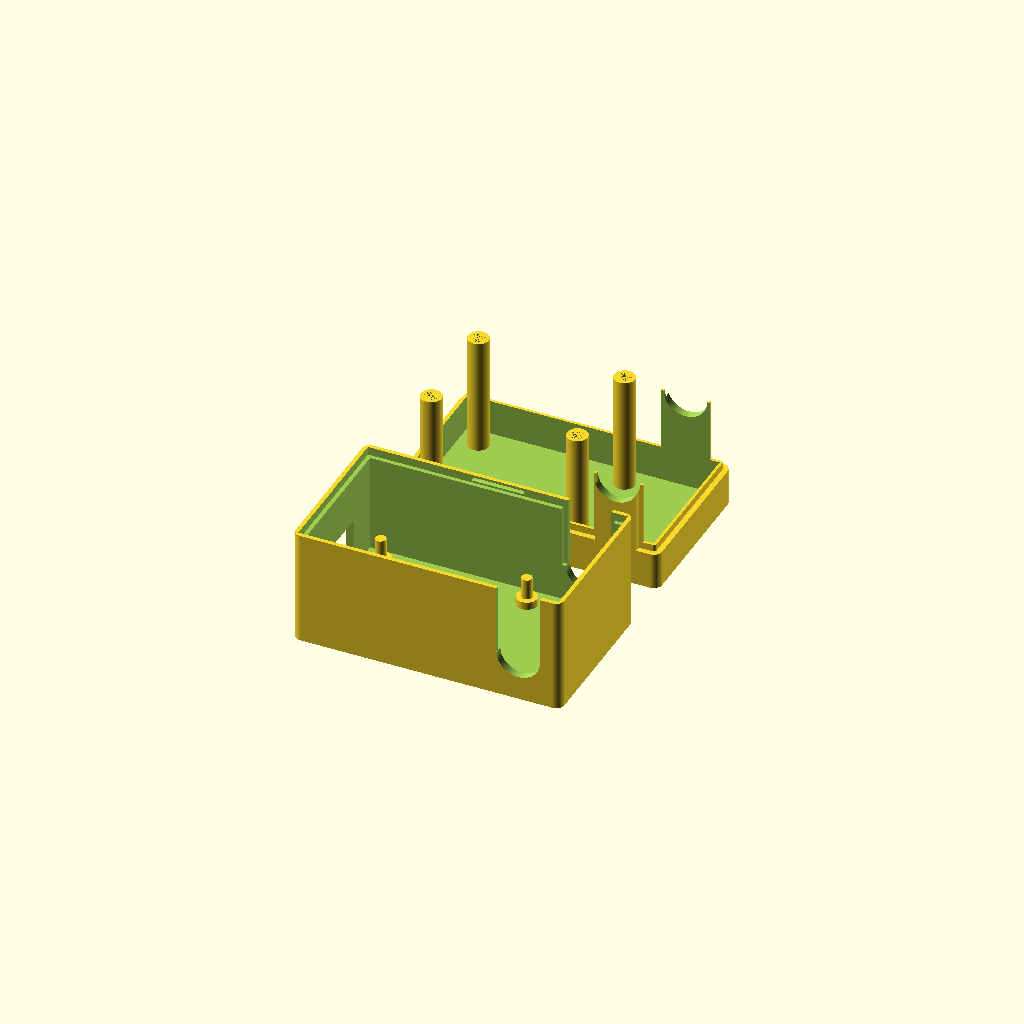
Cell 1: the model at its default parameters.
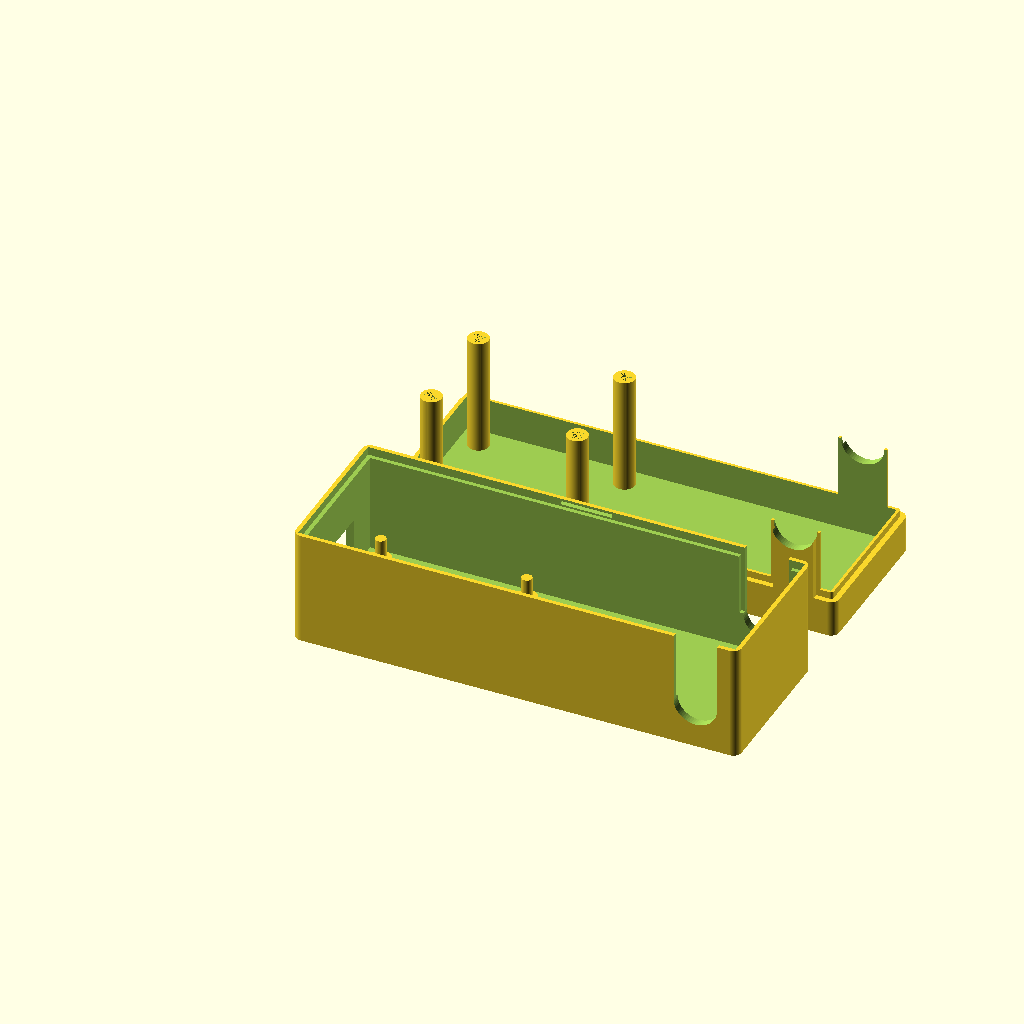
Cell 2 — rlength set to 68.4, the other parameters unchanged.
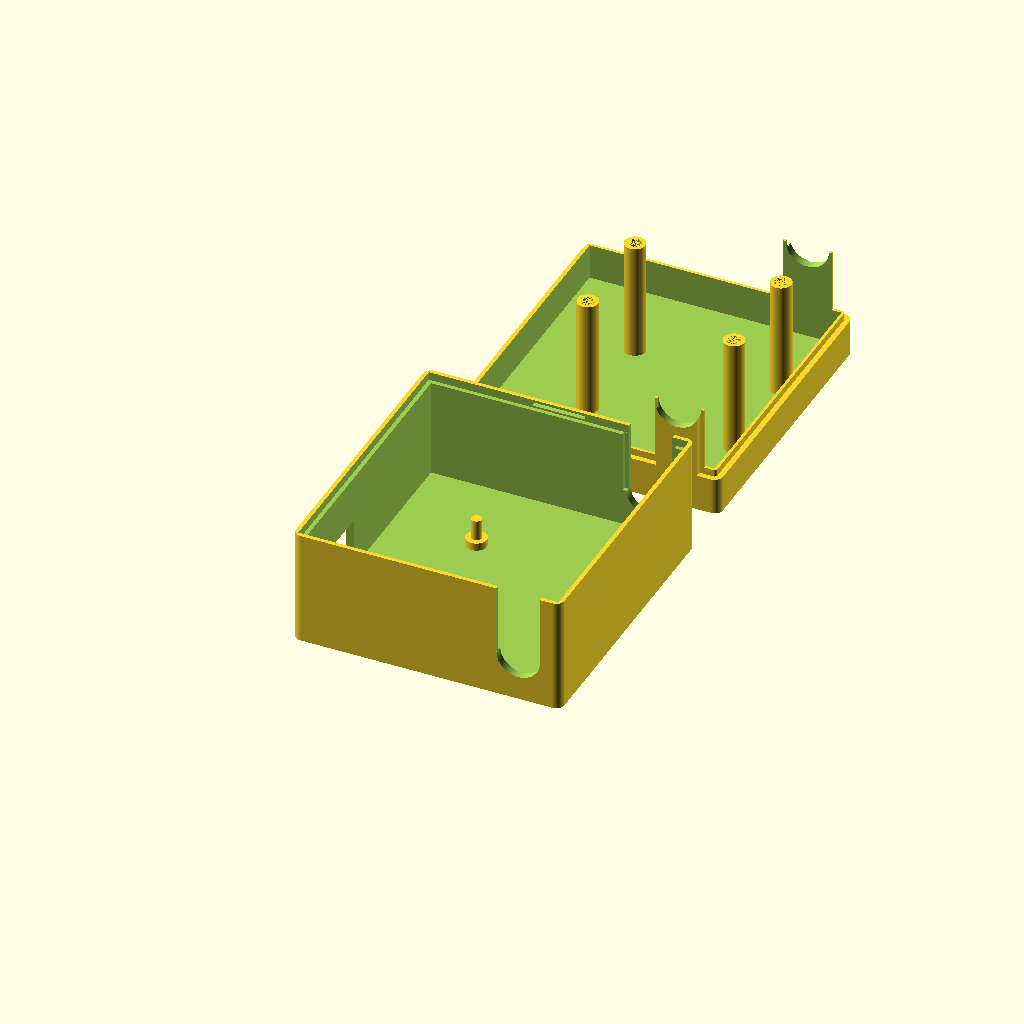
Cell 3: the same model with rwidth = 50.4.
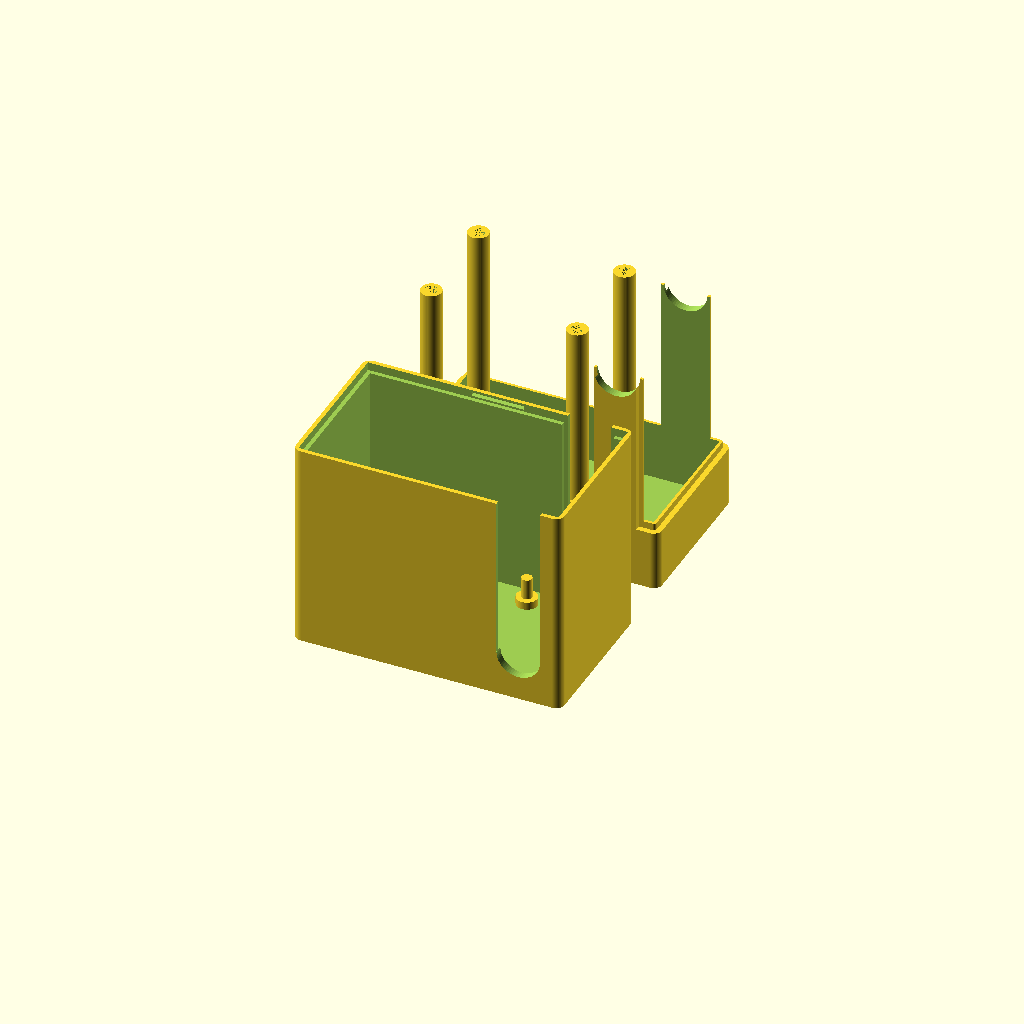
Cell 4: rheight = 45.2 (everything else at default).
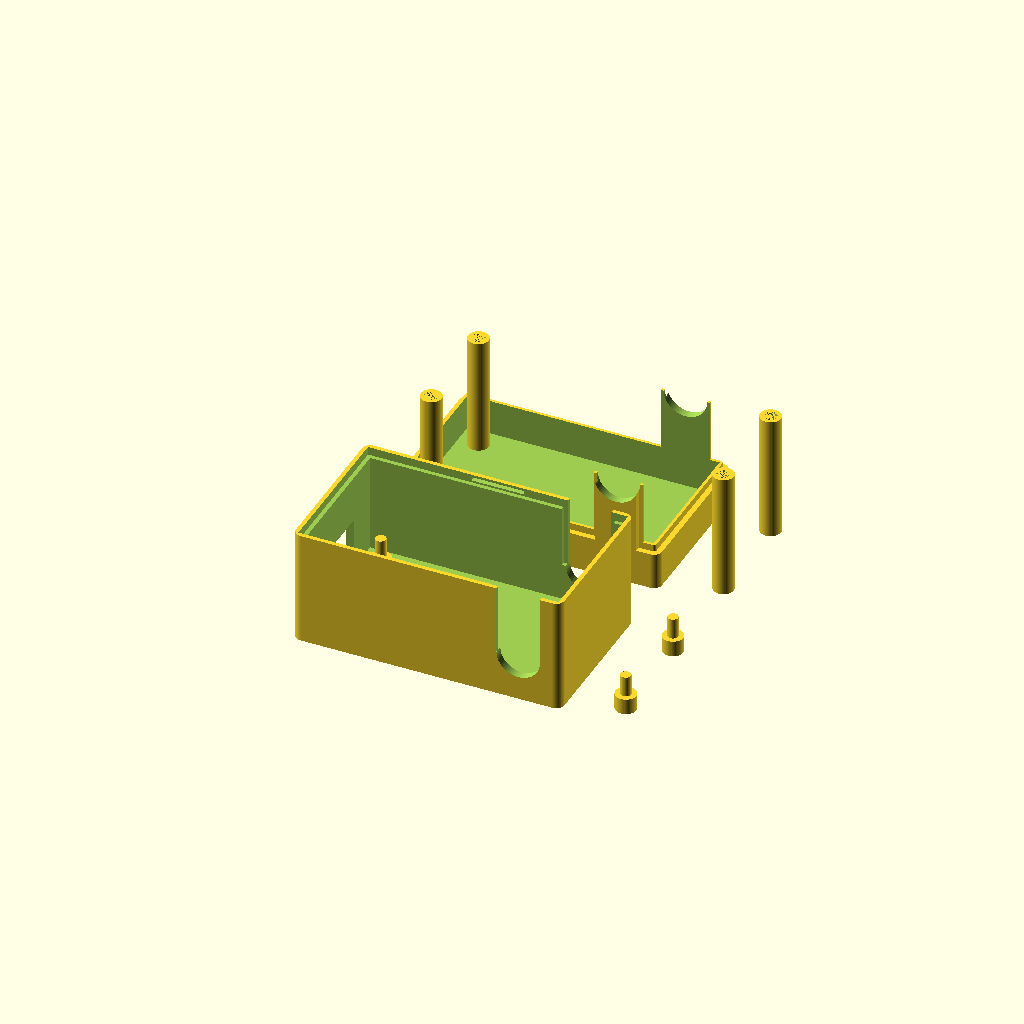
Cell 5 — rmount_hole_dist_long set to 56.4, the other parameters unchanged.
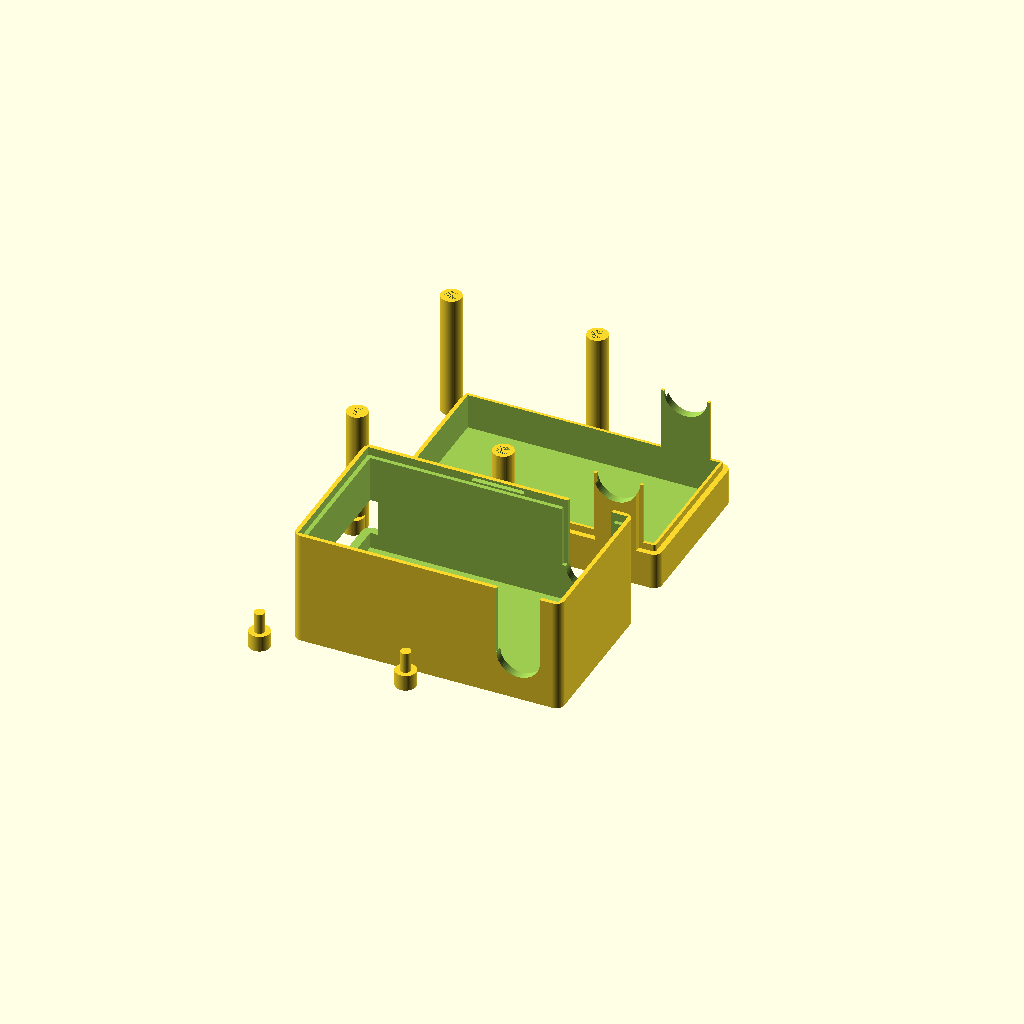
Cell 6 — rmount_hole_dist_short set to 39, the other parameters unchanged.
One fixed orthographic camera (rotation 55°, 0°, 25°; colour scheme Cornfield) for every cell.
Source of the model, inputs/thingiverse/files/thing-3240040/files/customizable-OMRON-relay-case.scad:
// 5V mechanical relay case
// GNU GPL v3
// version : 1.1
// date : 2018/11/18
// remixed from '5v relay case' by Zekin
//
//  change logs:
//  -date : 2018/11/18
//    Change dimensions to fit OMRON G3MB-202P solid state relay
//  -date : 2018/10/30
//    Making it easier to customize using Customizer by
//      Eliminate coordinate based variables (substituted by width, length, distance...)
//      Increase number of calculated values
//      Reduce number of manually defined variables
//    Added 4 cyclinders to the top piece to keep relay board in place.
//    Added ability to choose which part is generated.
//    Fix error with the top right standoff (One of the standoff's position was defined with hard-coded value).
//    Larger text. With the original setting the text was barely printable and was hard to read.


/* [specs of the relay] */
// length of relay board in mm
rlength = 34.2;
// width of relay board in mm
rwidth = 25.2;
// height of relay board in mm (height of the tallest component on the relay board)
rheight = 22.6;
// distance between pcb mounting holes along the longer side of the relay
rmount_hole_dist_long = 28.2;
// distance between pcb mounting holes along the shorter side of the relay
rmount_hole_dist_short = 19.5;

/* [specs of the case itself] */
// Wall thickness in mm. A value of 4-5 times your nozzle size would be adequate.
thickness = 1.6;
// clearance between relay board and the case's wall
clearance = 1;
// thickness of the relay PCB board
board_thickness = 2;
// Radius in mm of the main power cord (-1 to remove completely)
power_cord_r=4.2;
// Height of 5V control pins' hole
pins_height = 7;
// Text shown below 5V control pins' hole. Change this if the order of your pins is different.
pins_text="+  -  S";

/* [other parameters] */
// the number of facets used to generate an arc
$fn = 60 ;
// Tolerance for assembling parts in mm
margin=0.25 ;
// Set which part to generate. 1 for bottom, 2 for top and 3 for both
generate_part = 3;



// --------------
//hidden

/*[Supports]*/
bsupport_h = clearance * 1.5 + thickness;  // bottom stand-off height

/*[Power Cord hole]*/
// X position for the center of the power cord hole (from outside)
Hole_x = rlength + thickness*2 + clearance*2 + power_cord_r;
// Z position for the center of the power cord hole
Hole_z=bsupport_h + thickness + power_cord_r / 2 + board_thickness;

/*[Box size]*/
// inner length (X axis) in mm
box_length = rlength + clearance*2 + power_cord_r*2 + clearance*2 + board_thickness;
// inner width (Y axis) in mm
box_width = rwidth + clearance*2;
// inner base height (Z axis) in mm
bottom_height = rheight*0.8 + clearance + thickness;
// Inner top height in mm
top_height = rheight * 0.2 + clearance;

/*[5V control pin hole]*/
Pin_y = thickness + clearance + 2 * 2; // Y lower position (from outside)
Pin_z = bsupport_h + thickness; // Z lower position
pins_width = rmount_hole_dist_short - 2 * 2; // Y size


// --------------
// modules definition

// Cube with rounded vertical ridge
module roundedCube(size, radius) {
    hull() {
        translate([radius, radius]) cylinder(r = radius, h = size[2]);
        translate([size[0] - radius, radius]) cylinder(r = radius, h = size[2]);
        translate([size[0] - radius, size[1] - radius]) cylinder(r = radius, h = size[2]);
        translate([radius, size[1] - radius]) cylinder(r = radius, h = size[2]);
    }
}

// triangular prism for holding the top part
module prism(e,w){
   translate([-w/2, 0, -e]) polyhedron(
       points=[[0,0,0], [w,0,0], [w,e,e], [0,e,e], [0,0,2*e], [w,0,2*e]],
       faces=[[0,1,2,3],[5,4,3,2],[0,4,5,1],[0,3,4],[5,2,1]]
   ) ;
}



// --------------
// Objects definition

if (generate_part != 2) {
    // Base
    translate([0,0,0]) {
        difference () {
            // Base unit
            roundedCube( [box_length+2*thickness, box_width+2*thickness, bottom_height+thickness], thickness) ;

            // hollowing the box
            translate([thickness,thickness,thickness]) cube ([box_length, box_width, bottom_height+thickness], false);
            translate([thickness/2, thickness/2, bottom_height]) cube ([box_length + thickness, box_width + thickness, 2*thickness]);
            
            
            // Recess for lid
            translate([thickness+(box_length/2), 1.5*thickness + box_width - 0.1, bottom_height + thickness/2]) prism(thickness/4+0.1, 10) ;
            translate([thickness+(box_length/2), 0.5*thickness + 0.1, bottom_height + thickness/2]) rotate([0,0,180]) prism(thickness/4+0.1, 10) ;
            

            // Pin opening
            opening_size = 3;
            translate([-thickness, Pin_y, Pin_z]) cube([3*thickness, pins_width, pins_height], false) ;
            translate([1, Pin_y + pins_width/2, Pin_z - (opening_size + 1)]) rotate([90,0,-90]) linear_extrude(height = 1)
                text(pins_text, size=opening_size, halign="center");
            
           
            // Outside opening for power cord
            translate([Hole_x, -thickness, Hole_z]) {
                rotate([-90, 0,0]) cylinder(r = power_cord_r, h = box_width+4*thickness);
            }
            translate([Hole_x-power_cord_r, -thickness, Hole_z]) cube([2*power_cord_r, box_width+4*thickness, bottom_height-Hole_z+2*thickness ], false) ;

            // Inside shape for power cord 
            translate([Hole_x-power_cord_r-thickness/2, thickness/2, Hole_z]) cube([2*power_cord_r+thickness, box_width+thickness, bottom_height-Hole_z+2*thickness ], false) ;
            //translate([Hole_x, thickness/2, Hole_z]) rotate([-90, 0,0]) cylinder(r = power_cord_r+thickness/2, h = box_width+thickness); //supprime car inutile et provoque une erreur 
        } 
        
        // Support
        bsupp_inner_h = bsupport_h + board_thickness * 2;
        translate([thickness + (box_width-rmount_hole_dist_short)/2, thickness + (box_width-rmount_hole_dist_short)/2]) union () {
            cylinder(r = 2, h = bsupport_h);
            cylinder(r = 1, h = bsupp_inner_h);
            
            translate([0, rmount_hole_dist_short]) cylinder(r = 2, h = bsupport_h);
            translate([0, rmount_hole_dist_short]) cylinder(r = 1, h = bsupp_inner_h);
            
            translate([rmount_hole_dist_long, 0]) cylinder(r = 2, h = bsupport_h);
            translate([rmount_hole_dist_long, 0]) cylinder(r = 1, h = bsupp_inner_h);
            
            translate([rmount_hole_dist_long, rmount_hole_dist_short]) cylinder(r = 2, h = bsupport_h);
            translate([rmount_hole_dist_long, rmount_hole_dist_short]) cylinder(r = 1, h = bsupp_inner_h);
        }

    }
}
//

if (generate_part != 1) {
    // lid
    translate([0, box_width+2*thickness + 10, 0]) {
        difference(){
            union() {
                // Base unit
                roundedCube( [box_length+2*thickness, box_width+2*thickness, top_height+thickness], thickness) ;
                // inside wall
                translate([thickness/2+margin, thickness/2+margin, top_height+thickness]) roundedCube( [box_length+thickness-2*margin, box_width+thickness-2*margin, thickness-margin], thickness/2-margin) ;


                // closing recess
                translate([thickness+(box_length/2), 1.5*thickness + box_width - margin, top_height+ 1.5*thickness]) prism(thickness/4, 10) ;
                translate([thickness+(box_length/2), thickness/2 + margin, top_height+ 1.5*thickness]) rotate([0,0,180]) prism(thickness/4, 10) ;


                // Wall for closing power cord hole
                // extern wall
                translate([Hole_x-power_cord_r+margin, 0, top_height+thickness]) cube([2*(power_cord_r-margin), box_width+2*thickness, bottom_height-Hole_z+thickness ], false) ;
                // inside wall (bigger) 
                translate([Hole_x-power_cord_r-thickness/2+margin, thickness/2+margin, top_height+thickness]) cube([2*(power_cord_r-margin)+thickness, box_width+thickness-2*margin, bottom_height-Hole_z+thickness ], false) ;


            }
            
        // hollowing the lid
            translate([thickness,thickness,thickness]) cube ([box_length, box_width, top_height+bottom_height], false);
            
        // Hole for power Cord
        translate([Hole_x, -thickness, top_height+bottom_height-Hole_z+2*thickness ]) {
            rotate([-90, 0,0]) cylinder(r = power_cord_r, h = box_width+4*thickness);
            }
        } ;
    }
    
    // Top stand-off
    // Top stand-off height
    tops_height = bottom_height + top_height - bsupport_h + thickness*2 - board_thickness;
    translate([thickness + (box_width-rmount_hole_dist_short)/2, box_width+2*thickness + 10 + thickness + (box_width-rmount_hole_dist_short)/2]) union () {
        difference() {
            cylinder(r = 2, h = tops_height);
            translate([0, 0, tops_height - board_thickness * 1.5])
                cylinder(r = 1 + margin, h = board_thickness * 1.5 );
        }
        
        difference() {
            translate([0, rmount_hole_dist_short]) cylinder(r = 2, h = tops_height);
            translate([0, rmount_hole_dist_short, tops_height - board_thickness * 1.5])
                cylinder(r = 1 + margin, h = board_thickness * 1.5 );
        }
        
        difference() {
            translate([rmount_hole_dist_long, 0]) cylinder(r = 2, h = tops_height);
            translate([rmount_hole_dist_long, 0, tops_height - board_thickness * 1.5])
                cylinder(r = 1 + margin, h = board_thickness * 1.5 );
        }
        
        difference() {
            translate([rmount_hole_dist_long, rmount_hole_dist_short]) cylinder(r = 2, h = tops_height);
            translate([rmount_hole_dist_long, rmount_hole_dist_short, tops_height - board_thickness * 1.5])
                cylinder(r = 1 + margin, h = board_thickness * 1.5 );
        }
    }
}
Customizer parameters (derived from the source; name, type, default, range or options):
rlength: number, default 34.2
rwidth: number, default 25.2
rheight: number, default 22.6
rmount_hole_dist_long: number, default 28.2
rmount_hole_dist_short: number, default 19.5
thickness: number, default 1.6
clearance: number, default 1
board_thickness: number, default 2
power_cord_r: number, default 4.2
pins_height: number, default 7
pins_text: string, default "+  -  S"
margin: number, default 0.25
generate_part: number, default 3
